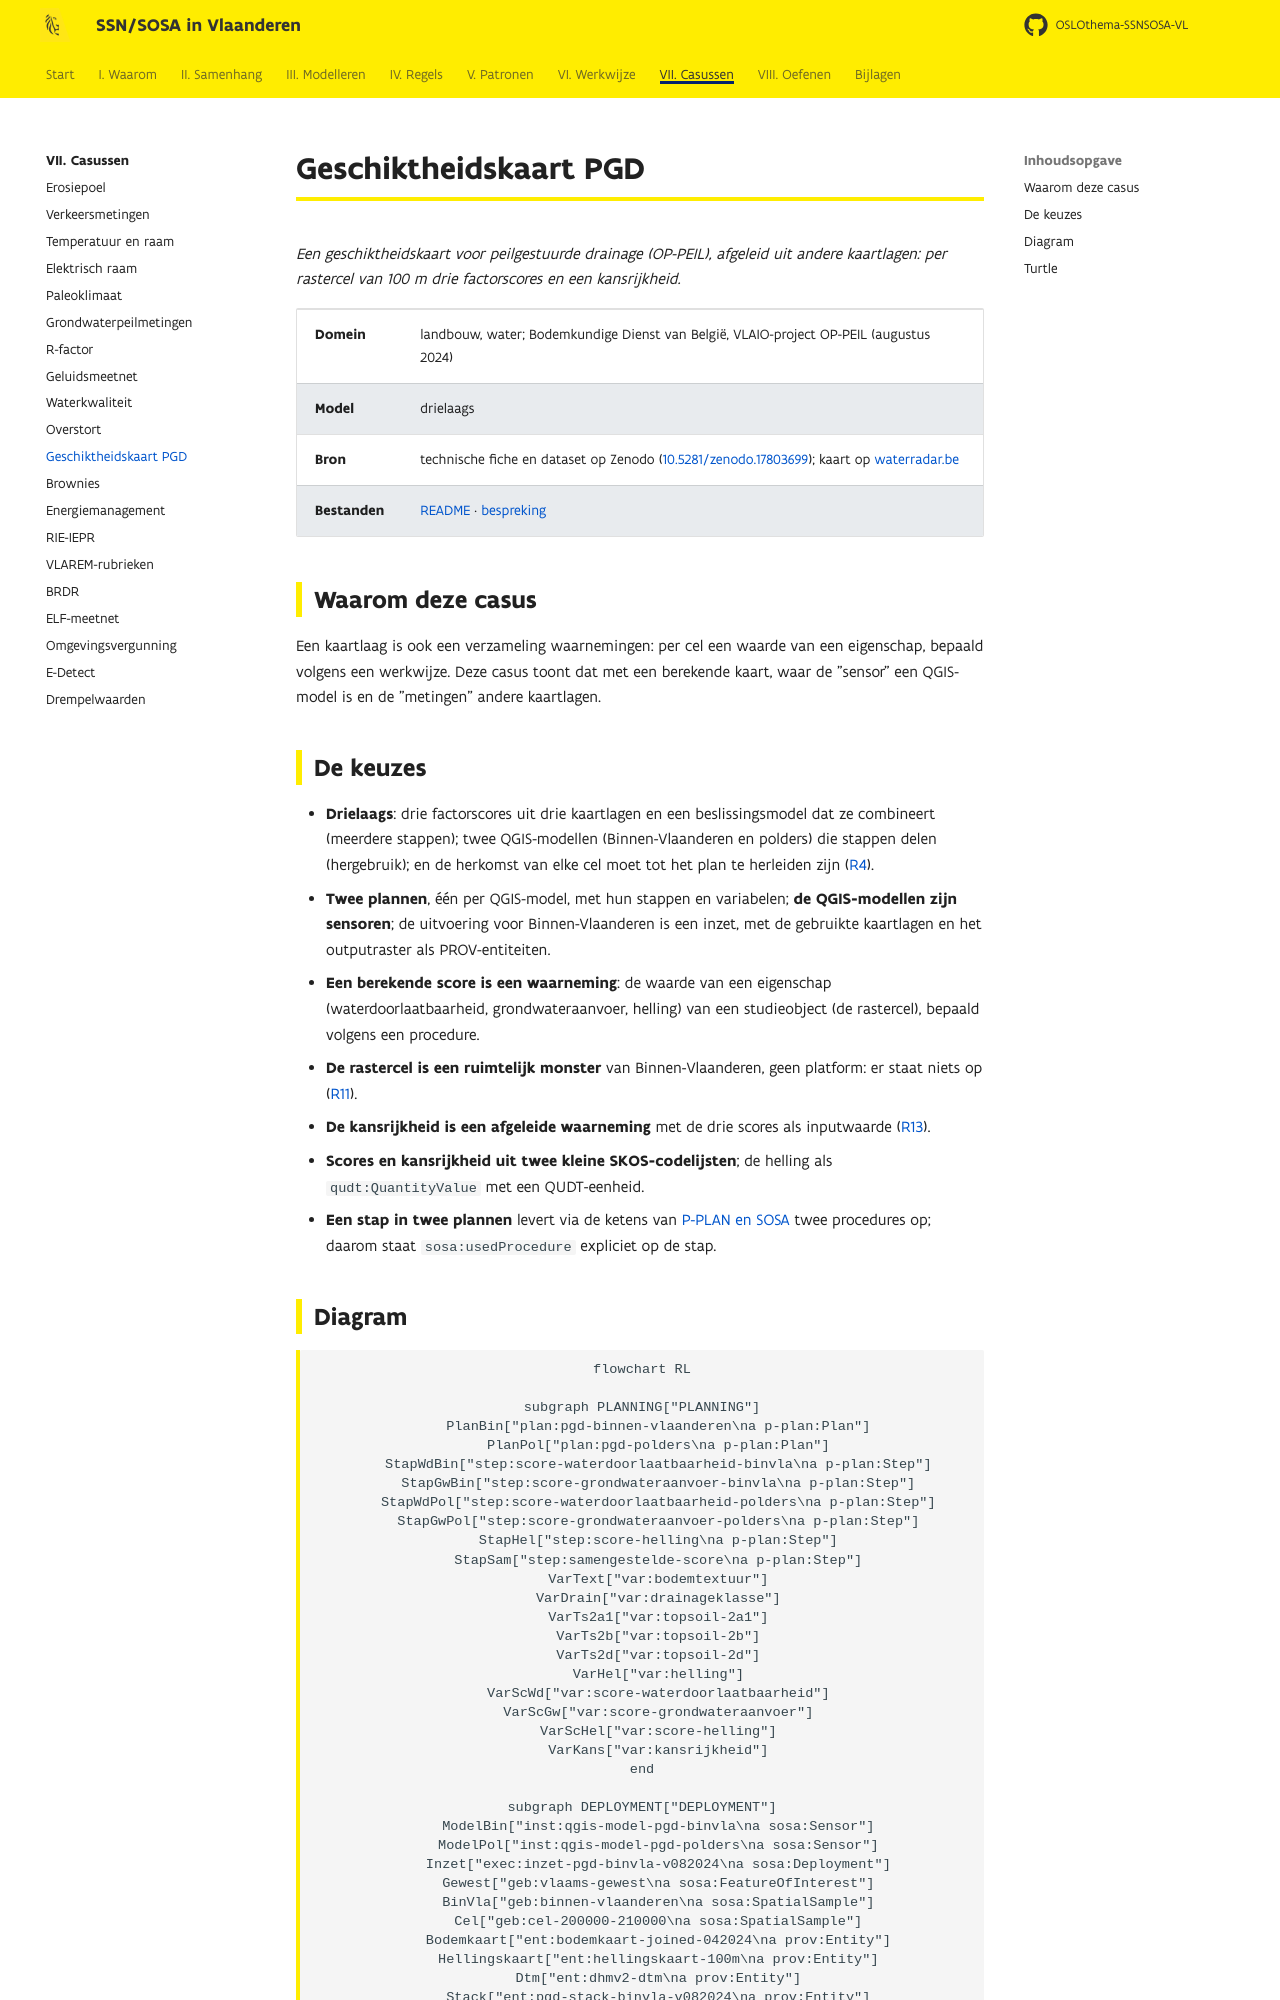

repository: Informatievlaanderen/OSLOthema-SSNSOSA-VL · page: casussen/pgd/index.html · generator: mkdocs

# Geschiktheidskaart PGD

*Een geschiktheidskaart voor peilgestuurde drainage (OP-PEIL), afgeleid uit andere kaartlagen:
per rastercel van 100 m drie factorscores en een kansrijkheid.*

| | |
|---|---|
| **Domein** | landbouw, water; Bodemkundige Dienst van België, VLAIO-project OP-PEIL (augustus 2024) |
| **Model** | drielaags |
| **Bron** | technische fiche en dataset op Zenodo ([10.5281/zenodo.17803699](https://doi.org/10.5281/zenodo.17803699)); kaart op [waterradar.be](https://waterradar.be/map) |
| **Bestanden** | [README](https://github.com/Informatievlaanderen/OSLOthema-SSNSOSA-VL/blob/main/src/main/input/PGD_geschiktheidskaart/README.md) · [bespreking](https://github.com/Informatievlaanderen/OSLOthema-SSNSOSA-VL/blob/main/src/main/input/PGD_geschiktheidskaart/bespreking.md) |
